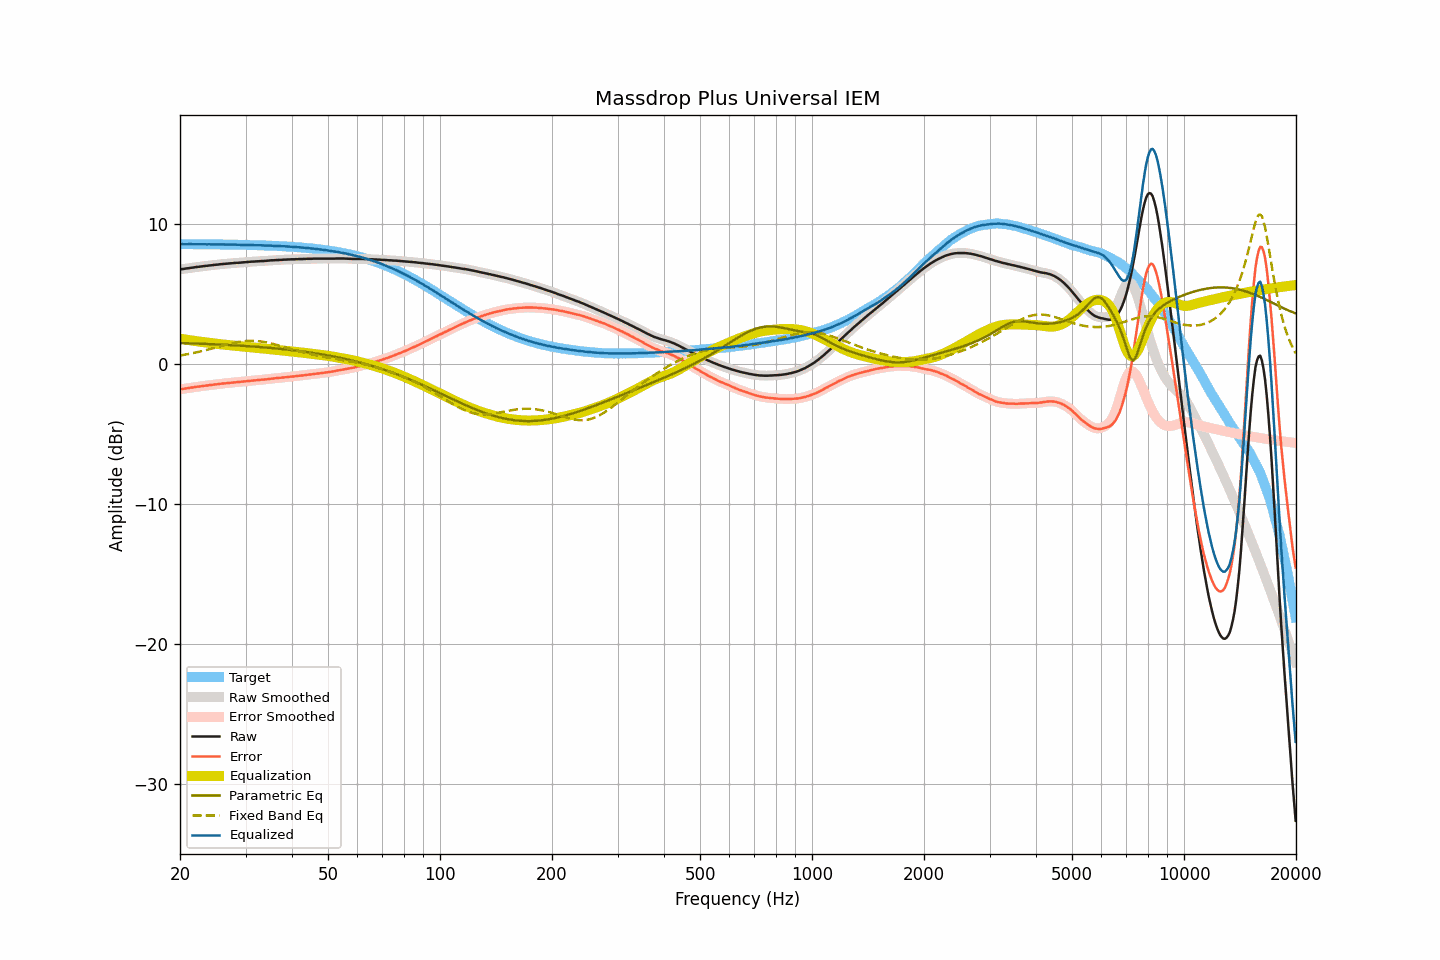

Source data for this figure (header and first rows):
frequency, raw, smoothed, error, error_smoothed, equalization, parametric_eq, fixed_band_eq, equalized_raw, equalized_smoothed, target
20.00, 6.76, 6.76, -1.81, -1.81, 1.81, 1.50, 0.61, 8.57, 8.57, 8.57
20.20, 6.78, 6.78, -1.79, -1.79, 1.79, 1.50, 0.63, 8.57, 8.57, 8.57
20.40, 6.79, 6.79, -1.78, -1.77, 1.77, 1.49, 0.65, 8.56, 8.56, 8.56
20.61, 6.81, 6.81, -1.76, -1.75, 1.75, 1.49, 0.67, 8.56, 8.56, 8.56
20.81, 6.83, 6.82, -1.73, -1.74, 1.74, 1.49, 0.69, 8.57, 8.56, 8.56
21.02, 6.84, 6.84, -1.72, -1.72, 1.72, 1.48, 0.71, 8.56, 8.56, 8.56
21.23, 6.86, 6.86, -1.70, -1.70, 1.70, 1.48, 0.73, 8.56, 8.56, 8.56
21.44, 6.88, 6.87, -1.68, -1.69, 1.68, 1.47, 0.76, 8.56, 8.56, 8.56
21.66, 6.89, 6.89, -1.67, -1.67, 1.67, 1.47, 0.78, 8.56, 8.56, 8.56
21.87, 6.91, 6.91, -1.65, -1.65, 1.65, 1.47, 0.80, 8.56, 8.56, 8.56
22.09, 6.93, 6.92, -1.63, -1.63, 1.63, 1.46, 0.83, 8.56, 8.56, 8.56
22.31, 6.94, 6.94, -1.62, -1.62, 1.62, 1.46, 0.85, 8.56, 8.56, 8.56
22.54, 6.95, 6.95, -1.61, -1.60, 1.60, 1.45, 0.88, 8.55, 8.56, 8.56
22.76, 6.97, 6.97, -1.59, -1.59, 1.59, 1.45, 0.91, 8.56, 8.55, 8.56
22.99, 6.98, 6.98, -1.58, -1.57, 1.57, 1.45, 0.93, 8.55, 8.56, 8.55
23.22, 7.00, 7.00, -1.55, -1.56, 1.56, 1.44, 0.96, 8.56, 8.55, 8.55
23.45, 7.01, 7.01, -1.54, -1.54, 1.54, 1.44, 0.99, 8.55, 8.55, 8.55
23.69, 7.02, 7.02, -1.53, -1.53, 1.53, 1.43, 1.02, 8.55, 8.55, 8.55
23.92, 7.04, 7.03, -1.51, -1.52, 1.51, 1.43, 1.05, 8.55, 8.55, 8.55
24.16, 7.05, 7.05, -1.50, -1.50, 1.50, 1.42, 1.08, 8.55, 8.55, 8.55
24.40, 7.06, 7.06, -1.49, -1.48, 1.49, 1.42, 1.11, 8.55, 8.55, 8.55
24.65, 7.08, 7.08, -1.47, -1.47, 1.47, 1.41, 1.14, 8.55, 8.55, 8.55
24.89, 7.09, 7.09, -1.46, -1.46, 1.46, 1.41, 1.17, 8.55, 8.54, 8.55
25.14, 7.10, 7.10, -1.45, -1.44, 1.44, 1.40, 1.20, 8.54, 8.54, 8.54
25.39, 7.11, 7.11, -1.43, -1.43, 1.43, 1.40, 1.23, 8.54, 8.54, 8.54
25.65, 7.13, 7.13, -1.41, -1.42, 1.42, 1.39, 1.26, 8.54, 8.54, 8.54
25.91, 7.14, 7.14, -1.40, -1.40, 1.40, 1.39, 1.30, 8.54, 8.54, 8.54
26.16, 7.15, 7.15, -1.39, -1.39, 1.39, 1.38, 1.33, 8.54, 8.54, 8.54
26.43, 7.16, 7.16, -1.38, -1.38, 1.38, 1.37, 1.36, 8.54, 8.54, 8.54
26.69, 7.17, 7.17, -1.37, -1.37, 1.36, 1.37, 1.39, 8.53, 8.53, 8.54
26.96, 7.18, 7.18, -1.35, -1.35, 1.35, 1.36, 1.42, 8.53, 8.53, 8.53
27.23, 7.19, 7.19, -1.34, -1.34, 1.34, 1.36, 1.44, 8.53, 8.53, 8.53
27.50, 7.20, 7.20, -1.33, -1.33, 1.33, 1.35, 1.47, 8.53, 8.53, 8.53
27.77, 7.21, 7.21, -1.32, -1.32, 1.32, 1.34, 1.50, 8.53, 8.53, 8.53
28.05, 7.22, 7.22, -1.31, -1.31, 1.31, 1.34, 1.52, 8.53, 8.53, 8.53
28.33, 7.23, 7.23, -1.29, -1.30, 1.30, 1.33, 1.55, 8.53, 8.52, 8.52
28.62, 7.23, 7.23, -1.29, -1.29, 1.29, 1.32, 1.57, 8.52, 8.52, 8.52
28.90, 7.24, 7.24, -1.28, -1.28, 1.28, 1.32, 1.59, 8.52, 8.52, 8.52
29.19, 7.25, 7.25, -1.27, -1.27, 1.27, 1.31, 1.61, 8.52, 8.51, 8.52
29.48, 7.26, 7.26, -1.26, -1.26, 1.25, 1.30, 1.62, 8.51, 8.51, 8.51
29.78, 7.27, 7.27, -1.24, -1.24, 1.24, 1.29, 1.63, 8.51, 8.51, 8.51
30.08, 7.28, 7.28, -1.23, -1.23, 1.23, 1.29, 1.64, 8.51, 8.51, 8.51
30.38, 7.29, 7.29, -1.22, -1.22, 1.22, 1.28, 1.65, 8.51, 8.51, 8.51
30.68, 7.30, 7.30, -1.20, -1.20, 1.21, 1.27, 1.66, 8.50, 8.51, 8.50
30.99, 7.31, 7.31, -1.19, -1.19, 1.19, 1.26, 1.66, 8.50, 8.50, 8.50
31.30, 7.32, 7.32, -1.18, -1.18, 1.18, 1.25, 1.66, 8.50, 8.50, 8.50
31.61, 7.32, 7.32, -1.18, -1.17, 1.17, 1.25, 1.66, 8.49, 8.50, 8.49
31.93, 7.33, 7.33, -1.16, -1.16, 1.16, 1.24, 1.65, 8.49, 8.49, 8.49
32.24, 7.34, 7.33, -1.15, -1.15, 1.15, 1.23, 1.64, 8.49, 8.49, 8.49
32.57, 7.34, 7.34, -1.15, -1.14, 1.14, 1.22, 1.63, 8.48, 8.49, 8.48
32.89, 7.35, 7.35, -1.13, -1.13, 1.13, 1.21, 1.62, 8.48, 8.48, 8.48
33.22, 7.36, 7.35, -1.12, -1.12, 1.12, 1.20, 1.60, 8.48, 8.48, 8.48
33.55, 7.36, 7.36, -1.11, -1.11, 1.11, 1.19, 1.58, 8.47, 8.47, 8.47
33.89, 7.37, 7.37, -1.10, -1.10, 1.10, 1.18, 1.56, 8.47, 8.47, 8.47
34.23, 7.38, 7.38, -1.09, -1.09, 1.08, 1.17, 1.54, 8.46, 8.46, 8.46
34.57, 7.39, 7.39, -1.07, -1.07, 1.07, 1.16, 1.52, 8.46, 8.46, 8.46
34.92, 7.40, 7.40, -1.06, -1.06, 1.06, 1.15, 1.49, 8.46, 8.46, 8.46
35.27, 7.41, 7.41, -1.04, -1.05, 1.05, 1.14, 1.46, 8.46, 8.45, 8.45
35.62, 7.41, 7.41, -1.04, -1.03, 1.03, 1.13, 1.43, 8.44, 8.45, 8.45
35.97, 7.42, 7.42, -1.02, -1.02, 1.02, 1.12, 1.40, 8.44, 8.44, 8.44
... 635 more rows
